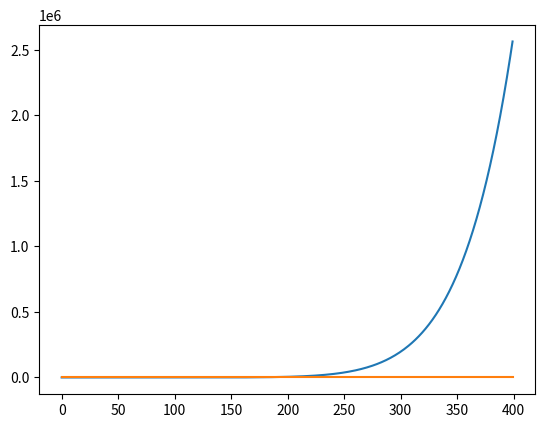

Write Python code to recreate this figure.
import random
import numpy as np
import matplotlib.pyplot as plt
from scipy.stats import norm

# Function for simulating a series
def binornd(n,p):
    heads = []
    tosses = [np.random.random() for i in range(n)]
    return len([i for i in tosses if i <= p])



def main():
    ngood = 8
    nbad = 4
    sampled= 3
    results = []
    for i in [4,2,1,0.5]:
        sim = np.random.exponential(1/i)
        results.append(sim)
        # print(sim)
    print(results)

    # matplotlib histogram
    # plt.hist(results, color='blue', edgecolor='black',
    #          bins=int(180/5))
    #
    # plt.show()

    x = np.arange(0, 4, 0.01)
    # plt.plot(4*np.exp(-4*x)) #,2*np.exp(-2*x), , 0.5*np.exp(-0.5*x) )
    # plt.plot(1*np.exp(-1*x))
    plt.plot(5*((x**2)**4)*(2*x))
    plt.plot(2*x)


    plt.show()


if __name__ == "__main__":
    main()